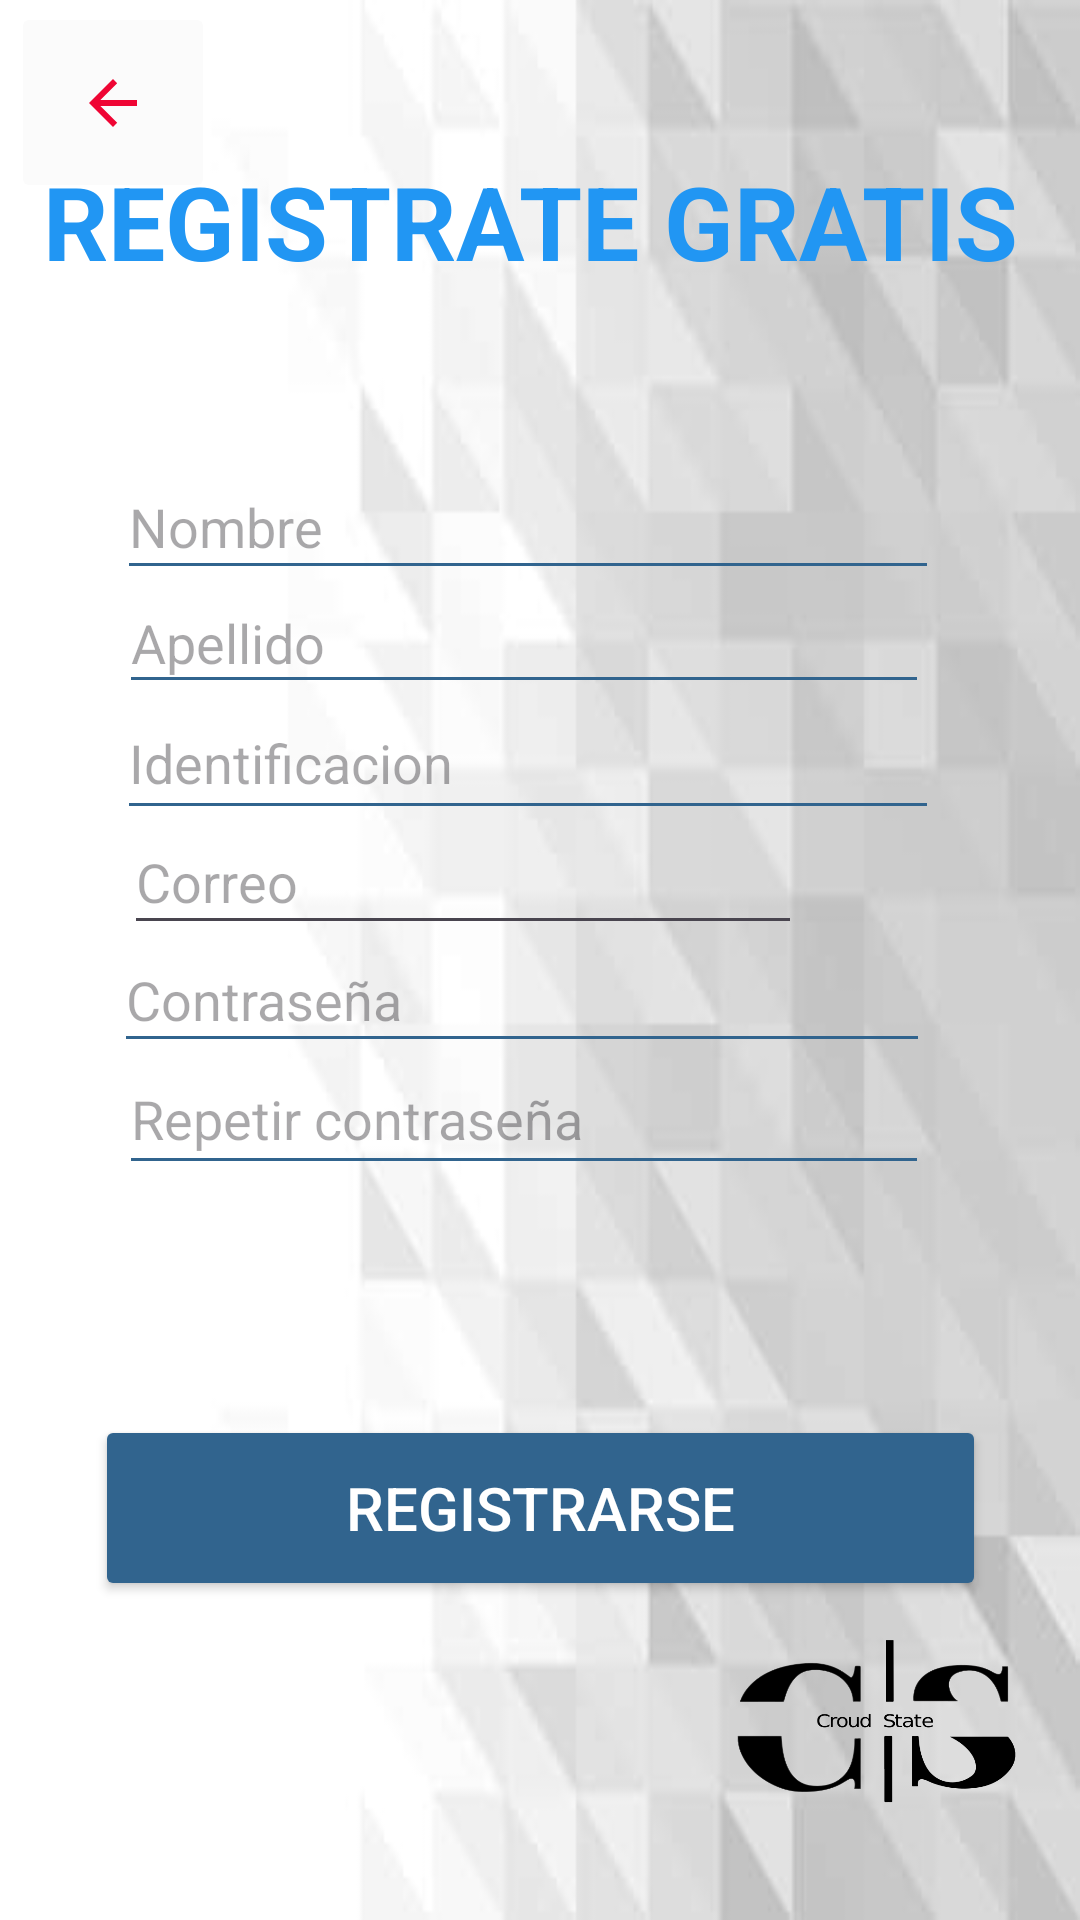

This screen was rendered from an Android layout file. Write that file and the resources it references.
<!-- AndroidManifest.xml: application theme Theme.CroudState -->
<!-- res/layout/activity_registro.xml -->
<?xml version="1.0" encoding="utf-8"?>
<androidx.constraintlayout.widget.ConstraintLayout xmlns:android="http://schemas.android.com/apk/res/android"
    xmlns:app="http://schemas.android.com/apk/res-auto"
    xmlns:tools="http://schemas.android.com/tools"
    android:layout_width="match_parent"
    android:layout_height="match_parent"
    android:background="@drawable/fondo_login"
    tools:context=".Registro">

    <TextView
        android:id="@+id/textView3"
        android:layout_width="393dp"
        android:layout_height="67dp"
        android:text="REGISTRATE GRATIS"
        android:textAlignment="center"
        android:textColor="#2196F3"
        android:textSize="34sp"
        android:textStyle="bold"
        app:layout_constraintBottom_toBottomOf="parent"
        app:layout_constraintEnd_toEndOf="parent"
        app:layout_constraintHorizontal_bias="0.609"
        app:layout_constraintStart_toStartOf="parent"
        app:layout_constraintTop_toTopOf="parent"
        app:layout_constraintVertical_bias="0.089" />

    <ImageButton
        android:id="@+id/btn_volver"
        android:layout_width="68dp"
        android:layout_height="67dp"
        android:backgroundTint="#FBFBFB"
        android:tint="#EF0534"
        app:layout_constraintBottom_toBottomOf="parent"
        app:layout_constraintEnd_toEndOf="parent"
        app:layout_constraintHorizontal_bias="0.013"
        app:layout_constraintStart_toStartOf="parent"
        app:layout_constraintTop_toTopOf="parent"
        app:layout_constraintVertical_bias="0.001"
        app:srcCompat="?attr/actionModeCloseDrawable" />

    <ImageView
        android:id="@+id/imageView3"
        android:layout_width="131dp"
        android:layout_height="133dp"
        app:layout_constraintBottom_toBottomOf="parent"
        app:layout_constraintEnd_toEndOf="parent"
        app:layout_constraintHorizontal_bias="0.99"
        app:layout_constraintStart_toStartOf="parent"
        app:layout_constraintTop_toTopOf="parent"
        app:layout_constraintVertical_bias="1.0"
        app:srcCompat="@drawable/logo" />

    <Button
        android:id="@+id/btn_guardar"
        android:layout_width="297dp"
        android:layout_height="62dp"
        android:backgroundTint="@color/principal"
        android:text="Registrarse"
        android:textColor="#FFFFFF"
        android:textSize="20sp"
        app:layout_constraintBottom_toBottomOf="parent"
        app:layout_constraintEnd_toEndOf="parent"
        app:layout_constraintStart_toStartOf="parent"
        app:layout_constraintTop_toTopOf="parent"
        app:layout_constraintVertical_bias="0.816" />

    <EditText
        android:id="@+id/nombre_et"
        android:layout_width="274dp"
        android:layout_height="45dp"
        android:backgroundTint="@color/principal"
        android:ems="10"
        android:hint="Nombre"
        android:inputType="text"
        android:textColor="#070707"
        app:layout_constraintBottom_toBottomOf="parent"
        app:layout_constraintEnd_toEndOf="parent"
        app:layout_constraintHorizontal_bias="0.452"
        app:layout_constraintStart_toStartOf="parent"
        app:layout_constraintTop_toTopOf="parent"
        app:layout_constraintVertical_bias="0.255" />

    <EditText
        android:id="@+id/verificacionCont_et"
        android:layout_width="270dp"
        android:layout_height="47dp"
        android:backgroundTint="@color/principal"
        android:ems="10"
        android:hint="Repetir contraseña"
        android:inputType="text"
        android:textColor="#040404"
        app:layout_constraintBottom_toBottomOf="parent"
        app:layout_constraintEnd_toEndOf="parent"
        app:layout_constraintHorizontal_bias="0.439"
        app:layout_constraintStart_toStartOf="parent"
        app:layout_constraintTop_toTopOf="parent"
        app:layout_constraintVertical_bias="0.587" />

    <EditText
        android:id="@+id/contraseña_et"
        android:layout_width="272dp"
        android:layout_height="45dp"
        android:backgroundTint="@color/principal"
        android:ems="10"
        android:hint="Contraseña"
        android:inputType="text"
        android:textColor="#000000"
        app:layout_constraintBottom_toBottomOf="parent"
        app:layout_constraintEnd_toEndOf="parent"
        app:layout_constraintHorizontal_bias="0.431"
        app:layout_constraintStart_toStartOf="parent"
        app:layout_constraintTop_toTopOf="parent"
        app:layout_constraintVertical_bias="0.52" />

    <EditText
        android:id="@+id/apellido_et"
        android:layout_width="270dp"
        android:layout_height="44dp"
        android:backgroundTint="@color/principal"
        android:ems="10"
        android:hint="Apellido"
        android:inputType="text"
        android:textColor="#090909"
        app:layout_constraintBottom_toBottomOf="parent"
        app:layout_constraintEnd_toEndOf="parent"
        app:layout_constraintHorizontal_bias="0.439"
        app:layout_constraintStart_toStartOf="parent"
        app:layout_constraintTop_toTopOf="parent"
        app:layout_constraintVertical_bias="0.32" />

    <EditText
        android:id="@+id/identificacion_et"
        android:layout_width="274dp"
        android:layout_height="48dp"
        android:backgroundTint="@color/principal"
        android:ems="10"
        android:hint="Identificacion"
        android:inputType="number"
        android:textColor="#000000"
        app:layout_constraintBottom_toBottomOf="parent"
        app:layout_constraintEnd_toEndOf="parent"
        app:layout_constraintHorizontal_bias="0.452"
        app:layout_constraintStart_toStartOf="parent"
        app:layout_constraintTop_toTopOf="parent"
        app:layout_constraintVertical_bias="0.386" />

    <EditText
        android:id="@+id/email_et"
        android:layout_width="226dp"
        android:layout_height="45dp"
        android:ems="10"
        android:hint="Correo"
        android:inputType="textEmailAddress"
        android:textColor="#090909"
        app:layout_constraintBottom_toBottomOf="parent"
        app:layout_constraintEnd_toEndOf="parent"
        app:layout_constraintHorizontal_bias="0.308"
        app:layout_constraintStart_toStartOf="parent"
        app:layout_constraintTop_toTopOf="parent"
        app:layout_constraintVertical_bias="0.454" />

</androidx.constraintlayout.widget.ConstraintLayout>
<!-- resources referenced by this layout -->
<resources>
  <color name="principal">#31648E</color>
  <!-- drawable fondo_login: jpg bitmap (drawable, 7281 bytes) -->
  <!-- drawable logo: png bitmap (drawable, 22014 bytes) -->
  <style name="Theme.CroudState" parent="Base.Theme.CroudState" />
  <style name="Base.Theme.CroudState" parent="Theme.Material3.DayNight.NoActionBar">
          <item name="windowNoTitle">true</item>
          <item name="windowActionBar">false</item>
          <item name="android:windowTranslucentStatus">true</item>
          <item name="android:windowTranslucentNavigation">true</item>
          <item name="android:fitsSystemWindows">true</item>
  
      </style>
</resources>
